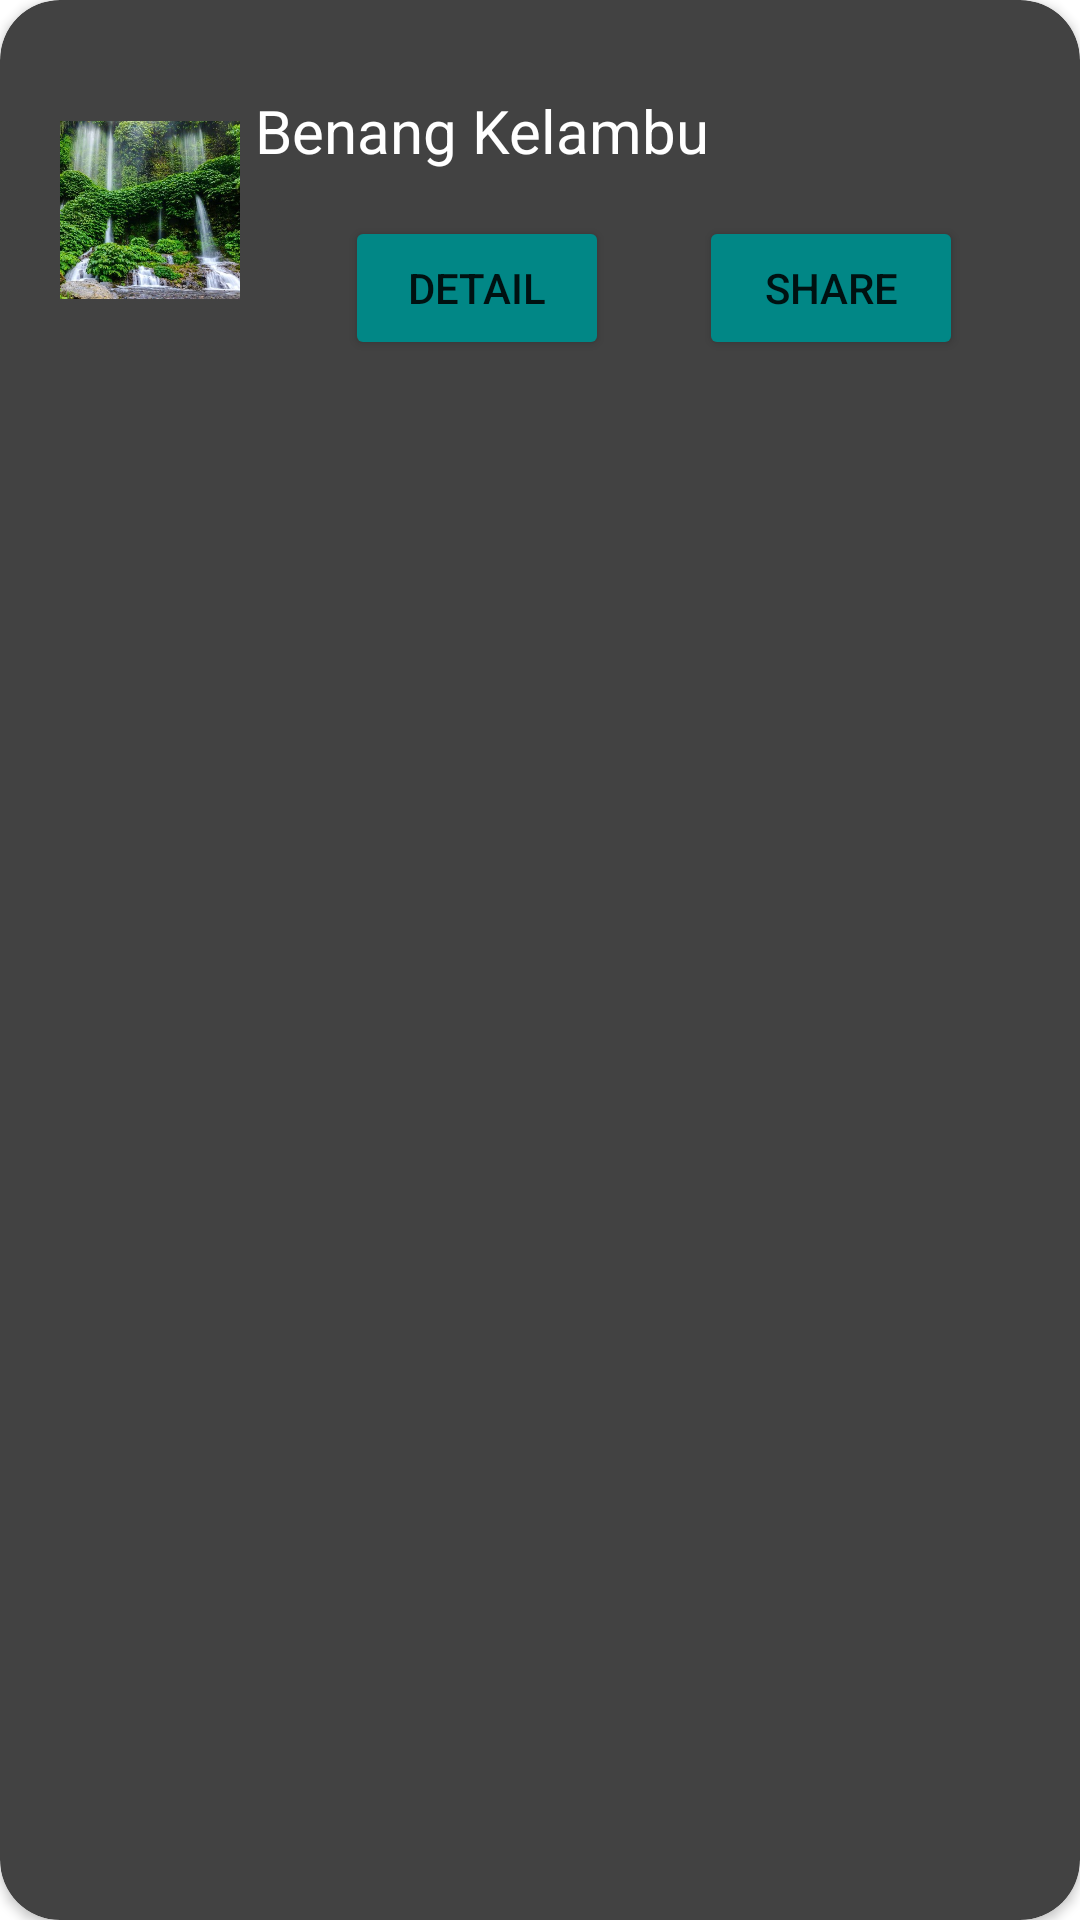

Here is an Android app screen rendered from its layout file. Give the layout XML and the strings, colors and styles it references.
<!-- AndroidManifest.xml: application theme Theme.Tugas3_WisataLombok -->
<!-- res/layout/item.xml -->
<?xml version="1.0" encoding="utf-8"?>

<androidx.cardview.widget.CardView
    xmlns:android="http://schemas.android.com/apk/res/android"
    android:layout_width="match_parent"
    android:layout_height="wrap_content"
    xmlns:app="http://schemas.android.com/apk/res-auto"
    android:orientation="horizontal"
    app:cardBackgroundColor="@color/cardview_dark_background"
    app:cardCornerRadius="20dp"
    android:layout_margin="10dp"
    >

    <LinearLayout
        android:layout_width="match_parent"
        android:layout_height="wrap_content"
        android:layout_margin="10dp"
        android:orientation="horizontal"
        android:padding="5dp"
        >
        <ImageView
            android:id="@+id/iv_gambarwisata"
            android:layout_width="60dp"
            android:layout_height="100dp"
            android:src="@drawable/benangkelambu"
            android:layout_margin="5dp"
            />
        <LinearLayout
            android:layout_width="match_parent"
            android:layout_height="wrap_content"
            android:orientation="vertical"
            >
            <TextView
                android:layout_width="wrap_content"
                android:layout_height="wrap_content"
                android:id="@+id/tv_namawisata"
                android:layout_marginTop="15dp"
                android:text="Benang Kelambu"
                android:textColor="@color/white"
                android:textSize="20dp"
                />

            <LinearLayout
                android:layout_width="match_parent"
                android:layout_height="wrap_content"
                android:orientation="horizontal"
                android:paddingHorizontal="20dp"
                >

                <Button
                    android:id="@+id/btn_detail"
                    android:layout_width="wrap_content"
                    android:layout_height="wrap_content"
                    android:text="Detail"
                    android:layout_marginTop="15dp"
                    android:layout_marginLeft="10dp"
                    android:layout_marginRight="30dp"
                    android:backgroundTint="@color/design_default_color_secondary_variant"
                    />
                <Button
                    android:id="@+id/btn_share"
                    android:layout_width="wrap_content"
                    android:layout_height="wrap_content"
                    android:layout_marginTop="15dp"
                    android:backgroundTint="@color/design_default_color_secondary_variant"
                    android:text="Share"
                    />

            </LinearLayout>

        </LinearLayout>

    </LinearLayout>

</androidx.cardview.widget.CardView>
<!-- resources referenced by this layout -->
<resources>
  <color name="white">#FFFFFFFF</color>
  <!-- drawable benangkelambu: jpg bitmap (drawable-v24, 77979 bytes) -->
  <style name="Theme.Tugas3_WisataLombok" parent="Theme.MaterialComponents.DayNight.DarkActionBar">
          
          <item name="colorPrimary">@color/purple_500</item>
          <item name="colorPrimaryVariant">@color/purple_700</item>
          <item name="colorOnPrimary">@color/white</item>
          
          <item name="colorSecondary">@color/teal_200</item>
          <item name="colorSecondaryVariant">@color/teal_700</item>
          <item name="colorOnSecondary">@color/black</item>
          
          <item name="android:statusBarColor" tools:targetApi="l">?attr/colorPrimaryVariant</item>
          
      </style>
  <color name="purple_500">#FF6200EE</color>
  <color name="purple_700">#FF3700B3</color>
  <color name="teal_200">#FF03DAC5</color>
  <color name="teal_700">#FF018786</color>
  <color name="black">#FF000000</color>
</resources>
